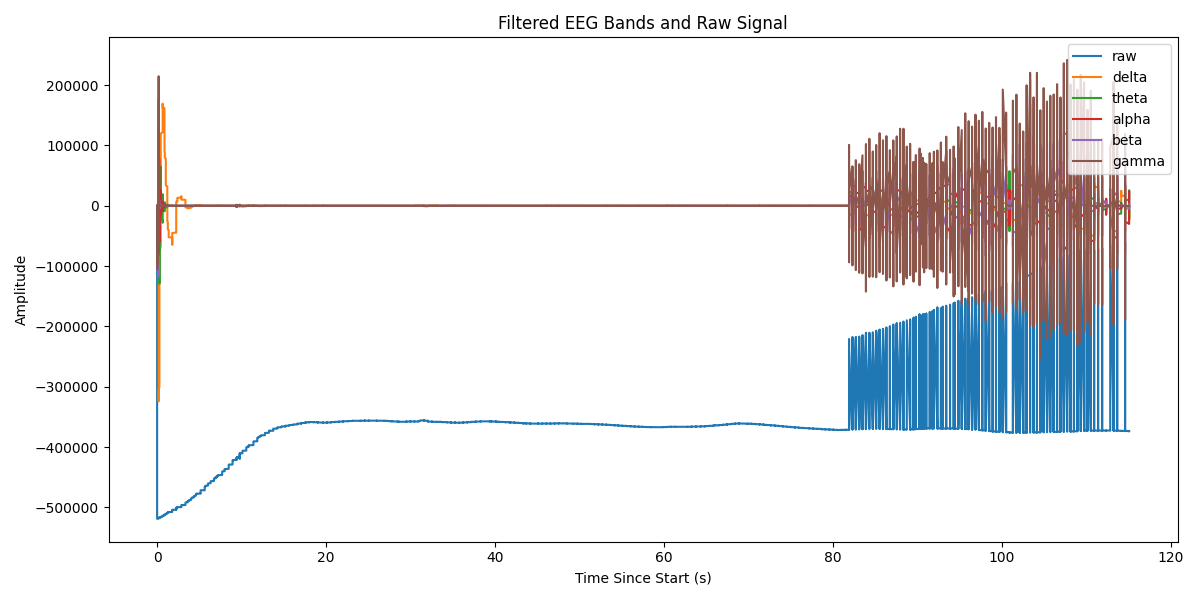

The table this chart was drawn from, first rows:
Elapsed (s), raw, delta, theta, alpha, beta, gamma
0.0, 0.0, 0.0, 0.0, 0.0, 0.0, 0.0
0.0, -518847, -40.5, -59.74, -113.9, -4619, -105537
0.18, -518765, -276.2, -402.7, -747.5, -24901, -66738
0.18, -518679, -954.9, -1368, -2440, -60579, 214247
0.18, -518743, -2316, -3242, -5466, -87253, 121796
0.18, -518695, -4548, -6177, -9662, -75562, -67365
0.18, -518648, -7792, -10197, -14477, -17317, -34387
0.18, -518721, -12143, -15202, -19074, 67622, -80917
0.18, -518630, -17660, -20984, -22480, 143241, -28430
0.18, -518533, -24365, -27248, -23748, 177375, 19572
0.18, -518566, -32249, -33633, -22115, 157260, 7028
0.18, -518473, -41275, -39733, -17136, 93275, 30733
0.18, -518376, -51384, -45129, -8777, 11176, 1972
0.18, -518422, -62494, -49411, 2554, -61163, -2487
0.18, -518361, -74508, -52199, 16021, -105182, -3531
0.181, -518406, -87316, -53170, 30438, -116462, -10048
0.181, -518396, -100795, -52071, 44386, -102419, 1381
0.181, -518327, -114815, -48734, 56366, -75778, -890.8
0.181, -518212, -129243, -43089, 64956, -47888, 2348
0.181, -518165, -143941, -35162, 68977, -24889, 2584
0.181, -518177, -158769, -25082, 67623, -7571, -721.9
0.181, -518255, -173591, -13072, 60563, 6234, 685.6
0.181, -518221, -188273, 554.4, 47987, 18712, -1230
0.181, -518173, -202686, 15411, 30614, 30263, -333.8
0.181, -518128, -216707, 31049, 9627, 39389, 113.3
0.181, -518177, -230220, 46979, -13417, 43867, -284
0.181, -518010, -243116, 62682, -36730, 42216, 511
0.181, -517987, -255297, 77640, -58450, 34619, -10.31
0.181, -517985, -266673, 91344, -76803, 22895, 34.56
0.181, -517866, -277166, 103322, -90268, 9732, 6.427
0.182, -517829, -286707, 113149, -97704, -2309, -118.7
0.182, -517880, -295237, 120467, -98451, -11539, 8.537
0.182, -517827, -302708, 124994, -92382, -17365, -85.21
0.182, -517794, -309084, 126534, -79914, -20051, 80.33
0.182, -517750, -314338, 124985, -61962, -20261, 42.64
0.182, -517702, -318453, 120338, -39862, -18656, -14.51
0.182, -517744, -321423, 112679, -15248, -15715, 8.917
0.182, -517687, -323249, 102187, 10082, -11763, -49.56
0.182, -517621, -323943, 89119, 34312, -7105, 38.79
0.182, -517680, -323524, 73812, 55761, -2151, -5.254
0.182, -517577, -322019, 56661, 73003, 2574, -30.52
0.182, -517617, -319461, 38110, 84973, 6513, 39.4
0.182, -517529, -315891, 18639, 91033, 9216, -15.48
0.182, -517464, -311354, -1255, 91008, 10458, 20.59
0.182, -517489, -305901, -21071, 85170, 10274, -1.913
0.27, -517393, -299586, -40321, 74201, 8915, -42.85
0.27, -517302, -292468, -58541, 59113, 6761, 49.33
0.27, -517366, -284606, -75310, 41158, 4216, -24.59
0.27, -517274, -276065, -90252, 21712, 1633, -42.32
0.27, -517209, -266908, -103055, 2168, -716.3, 60.01
0.27, -517190, -257201, -113469, -16173, -2643, -2.154
0.27, -517216, -247010, -121317, -32190, -4028, -39.31
0.271, -517209, -236401, -126496, -45016, -4815, -3.211
0.271, -517132, -225437, -128974, -54078, -5000, 24.42
0.271, -517090, -214182, -128792, -59118, -4629, 38.35
0.271, -517107, -202699, -126053, -60180, -3799, -23.88
0.271, -517010, -191047, -120926, -57583, -2652, -17.59
0.271, -516986, -179284, -113629, -51867, -1359, 22.48
0.271, -517002, -167464, -104424, -43731, -92.59, -32.63
0.271, -516919, -155639, -93609, -33963, 1001, -5.736
... 29,881 more rows
